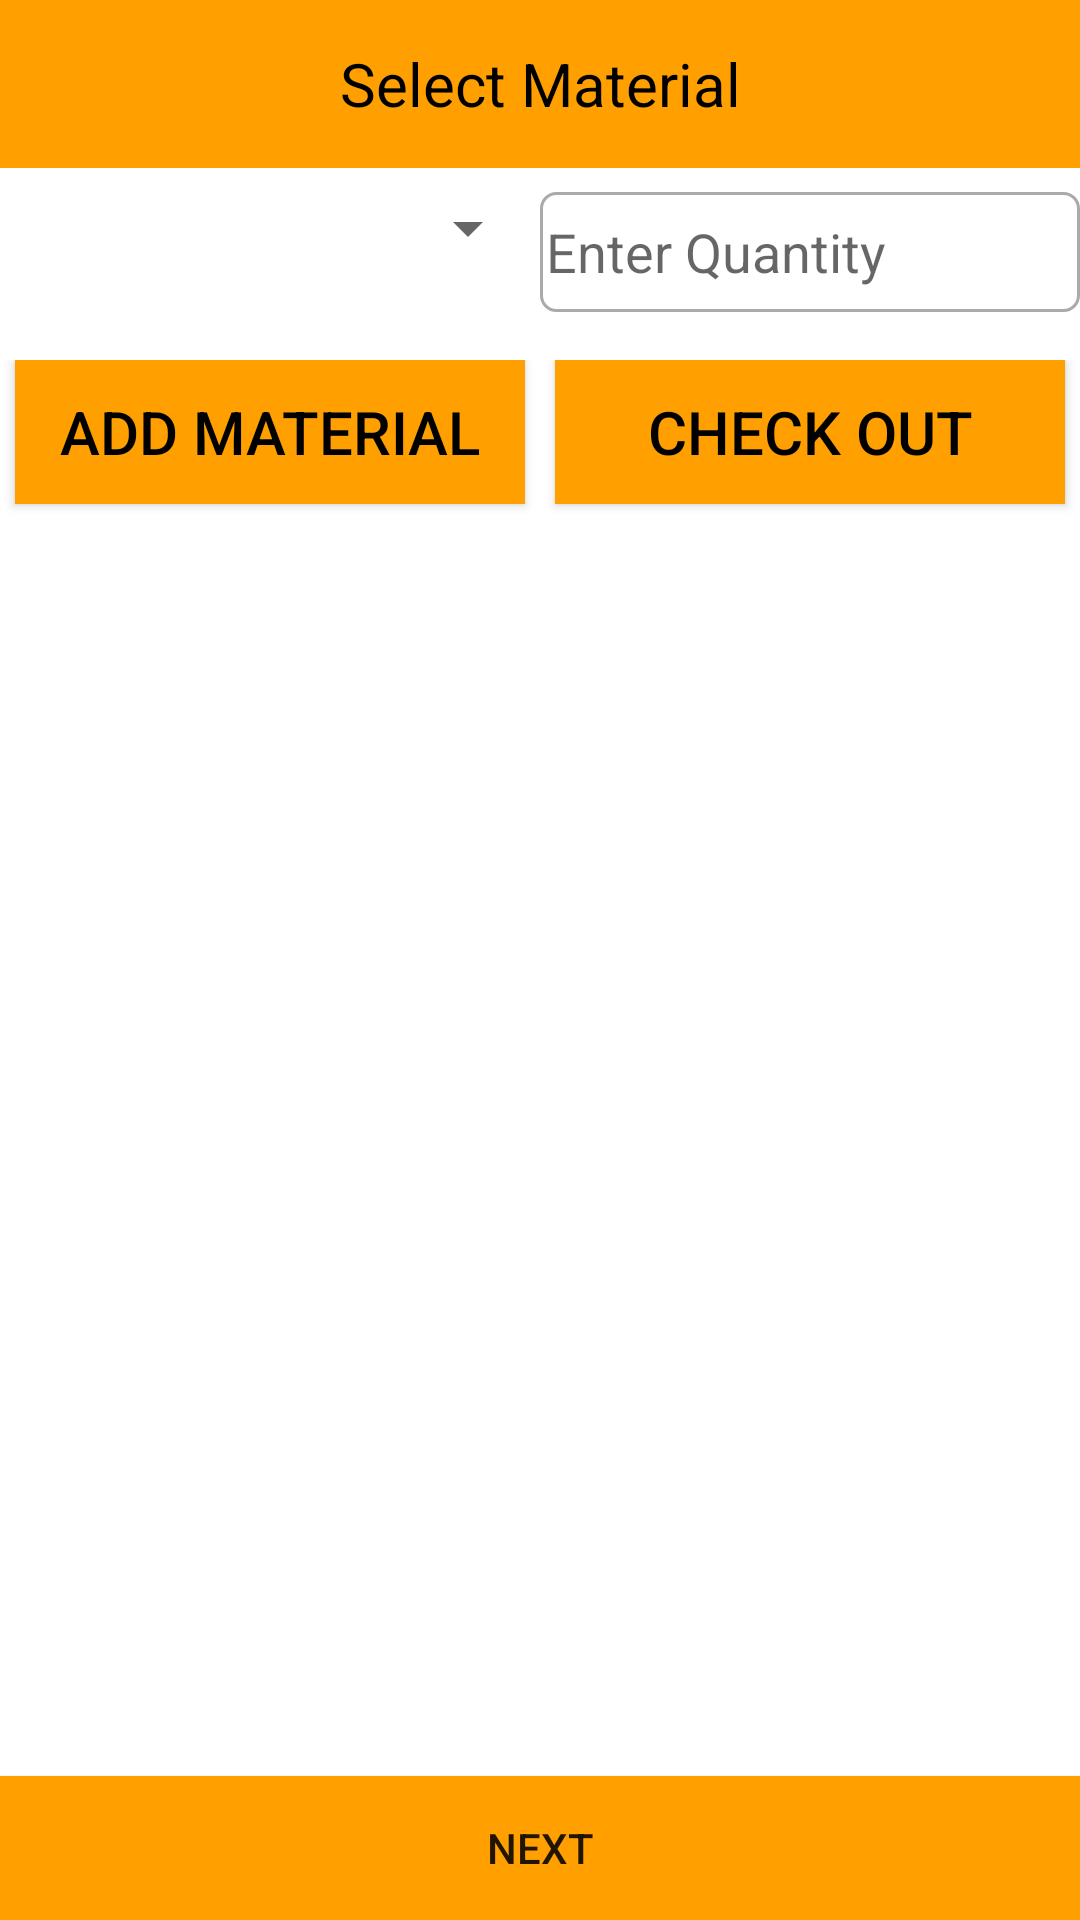

Produce the Android XML layout that renders to this screen, including the resource entries it uses.
<!-- AndroidManifest.xml: application theme AppTheme -->
<!-- res/layout/fragment_select_material.xml -->
<?xml version="1.0" encoding="utf-8"?>
<RelativeLayout xmlns:android="http://schemas.android.com/apk/res/android"
    xmlns:app="http://schemas.android.com/apk/res-auto"
    android:layout_width="match_parent"
    android:layout_height="match_parent"
    android:background="@color/white">

    <RelativeLayout
        android:id="@+id/rlParentLayout"
        android:layout_width="match_parent"
        android:layout_height="match_parent"
        android:layout_above="@+id/btnNext">

        <TextView
            android:id="@+id/txtSelectMaterial"
            android:layout_width="match_parent"
            android:layout_height="wrap_content"
            android:layout_gravity="center_horizontal"
            android:background="@color/ColorPrimary"
            android:gravity="center"
            android:minHeight="?attr/actionBarSize"
            android:text="@string/select_material"
            android:textColor="@color/black"
            android:textSize="20sp" />


        <LinearLayout
            android:id="@+id/llSpinner"
            android:layout_width="match_parent"
            android:layout_height="wrap_content"
            android:layout_below="@+id/txtSelectMaterial"
            android:orientation="vertical">

            <LinearLayout
                android:layout_width="match_parent"
                android:layout_height="wrap_content"
                android:layout_marginTop="8dp"
                android:minHeight="?attr/actionBarSize"
                android:orientation="horizontal"
                android:weightSum="1">

                <Spinner
                    android:id="@+id/spinnerMaterial"
                    android:layout_width="match_parent"
                    android:layout_height="wrap_content"
                    android:layout_marginLeft="5dp"
                    android:layout_weight="0.5" />

                
                    
                    
                    
                    
                <EditText
                    android:id="@+id/et_quantity"
                    android:hint="Enter Quantity"
                    android:maxLines="1"
                    android:background="@drawable/edit_text_border"
                    android:maxLength="2"
                    android:digits="0123456789"
                    android:layout_weight="0.5"
                    android:inputType="number"
                    android:layout_width="match_parent"
                    android:layout_height="40dp"
                    />

            </LinearLayout>

            <LinearLayout
                android:layout_width="match_parent"
                android:layout_height="wrap_content"
                android:orientation="horizontal"
                android:weightSum="1">


                <Button
                    android:id="@+id/btnAddMaterial"
                    android:layout_width="match_parent"
                    android:layout_height="wrap_content"
                    android:layout_gravity="center_horizontal"
                    android:layout_margin="5dp"
                    android:layout_weight="0.5"
                    android:background="@color/ColorPrimary"
                    android:gravity="center"
                    android:text="@string/add_material"
                    android:textColor="@color/black"
                    android:textSize="20sp" />

                <Button
                    android:id="@+id/btnCheckOut"
                    android:layout_width="match_parent"
                    android:layout_height="wrap_content"
                    android:layout_gravity="center_horizontal"
                    android:layout_margin="5dp"
                    android:layout_weight="0.5"
                    android:background="@color/ColorPrimary"
                    android:gravity="center"
                    android:text="@string/check_out"
                    android:textColor="@color/black"
                    android:textSize="20sp" />

            </LinearLayout>


        </LinearLayout>


        <LinearLayout
            android:layout_width="match_parent"
            android:layout_height="wrap_content"
            android:layout_below="@+id/llSpinner"
            android:orientation="vertical">

            <androidx.cardview.widget.CardView xmlns:android="http://schemas.android.com/apk/res/android"
                xmlns:app="http://schemas.android.com/apk/res-auto"
                android:layout_width="match_parent"
                android:layout_height="wrap_content"
                android:layout_gravity="center_vertical"
                android:layout_margin="8dp"
                android:orientation="vertical"
                app:cardElevation="8dp">

                <ListView
                    android:id="@+id/lvCollectedMaterial"
                    android:layout_width="match_parent"
                    android:layout_height="wrap_content" />

                <TextView
                    android:id="@android:id/empty"
                    android:layout_width="match_parent"
                    android:layout_height="wrap_content"
                    android:background="#FF0000"
                    android:visibility="gone" />
            </androidx.cardview.widget.CardView>

        </LinearLayout>
    </RelativeLayout>

    <Button
        android:id="@+id/btnNext"
        android:layout_width="match_parent"
        android:layout_height="wrap_content"
        android:layout_alignParentBottom="true"
        android:maxWidth="200dp"
        android:text="@string/next"
        android:background="@color/ColorPrimary"
        android:visibility="visible" />


</RelativeLayout>
<!-- resources referenced by this layout -->
<resources>
  <color name="ColorPrimary">#FFA000</color>
  <color name="black">#FF000000</color>
  <color name="white">#FFF</color>
  <!-- drawable edit_text_border (drawable) -->
  <?xml version="1.0" encoding="utf-8"?>
  <shape xmlns:android="http://schemas.android.com/apk/res/android"
      android:shape="rectangle" >
  
      <solid android:color="#ffffff" />
  
      
      <stroke
          android:width="1dp"
          android:color="#aaaaaa" >
      </stroke>
  
      
      <padding
          android:bottom="2dp"
          android:left="2dp"
          android:right="2dp"
          android:top="2dp" >
      </padding>
  
      
      <corners android:radius="5.0dip" >
      </corners>
  
  </shape>
  <string name="add_material">Add Material</string>
  <string name="check_out">Check Out</string>
  <string name="next">Next</string>
  <string name="select_material">Select Material</string>
  <style name="AppTheme" parent="Theme.MaterialComponents.Light.DarkActionBar">
          
          <item name="colorPrimary">#FFA000</item>
          <item name="colorPrimaryDark">#FFA000</item>
          <item name="colorAccent">#000000</item>
      </style>
</resources>
